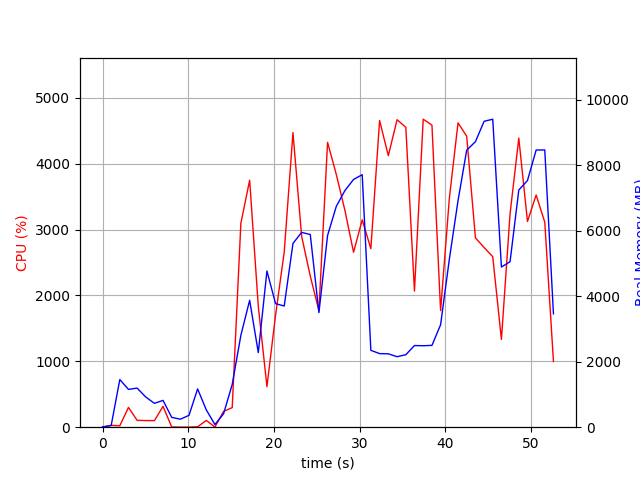

The data file committed next to this chart (first rows):
elapsed_time, nproc, cpu, mem_real, mem_virtual
3.814697265625e-05, 1, 0.0, 10.24, 3186
1.007, 2, 27.8, 51.68, 161.8
2.015, 9, 21.8, 1455, 5489
3.025, 5, 300.3, 1153, 4012
4.034, 7, 104.0, 1194, 4763
5.044, 4, 101.1, 921.6, 3491
6.053, 3, 99.2, 728.1, 2878
7.061, 4, 316.9, 818.4, 3631
8.071, 3, 3.0, 300.4, 2362
9.08, 3, 1.0, 244.1, 2312
10.09, 3, 1.0, 362.3, 2416
11.1, 10, 5.9, 1168, 5170
12.11, 4, 103.1, 529.5, 2891
13.12, 2, 3.0, 81.45, 1888
14.13, 1, 239.8, 409.4, 4219
15.14, 1, 297.4, 1304, 7198
16.15, 1, 3095, 2804, 8511
17.17, 1, 3750, 3875, 9184
18.18, 1, 1835, 2278, 9240
19.19, 1, 616.0, 4769, 16920
20.2, 1, 1703, 3771, 13400
21.21, 1, 2659, 3699, 20568
22.23, 1, 4472, 5609, 22110
23.24, 1, 2900, 5947, 22190
24.25, 1, 2293, 5881, 22190
25.26, 1, 1770, 3498, 22190
26.27, 1, 4324, 5853, 28908
27.28, 1, 3839, 6738, 28908
28.29, 1, 3292, 7224, 28908
29.3, 1, 2656, 7563, 28908
30.31, 1, 3148, 7708, 28908
31.32, 1, 2710, 2347, 26860
32.34, 1, 4655, 2246, 26860
33.36, 1, 4122, 2240, 26860
34.38, 1, 4668, 2152, 26860
35.4, 1, 4552, 2213, 30956
36.41, 1, 2067, 2492, 31980
37.43, 1, 4676, 2486, 31980
38.45, 1, 4585, 2498, 33516
39.46, 1, 1770, 3126, 33004
40.48, 1, 3478, 5133, 33004
41.49, 1, 4620, 6915, 40210
42.51, 1, 4417, 8457, 40210
43.53, 1, 2874, 8716, 40210
44.54, 1, 2728, 9337, 40210
45.55, 1, 2588, 9402, 40210
46.56, 1, 1332, 4890, 42354
47.57, 1, 3240, 5051, 40306
48.59, 1, 4388, 7240, 40570
49.6, 1, 3123, 7530, 40570
50.61, 1, 3525, 8460, 40682
51.62, 1, 3112, 8463, 40682
52.63, 1, 997.7, 3460, 42730
